Image classification data set "images" (lesliemayer/catalogImages on GitHub). Class labels (4): cloud, cloud version 1, no cloud, no cloud version 1.

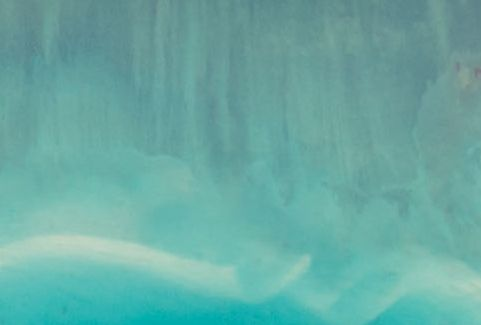
Label: no cloud version 1

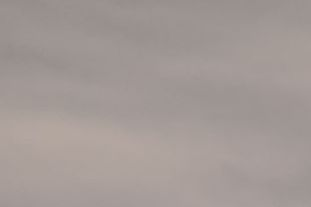
Label: cloud version 1

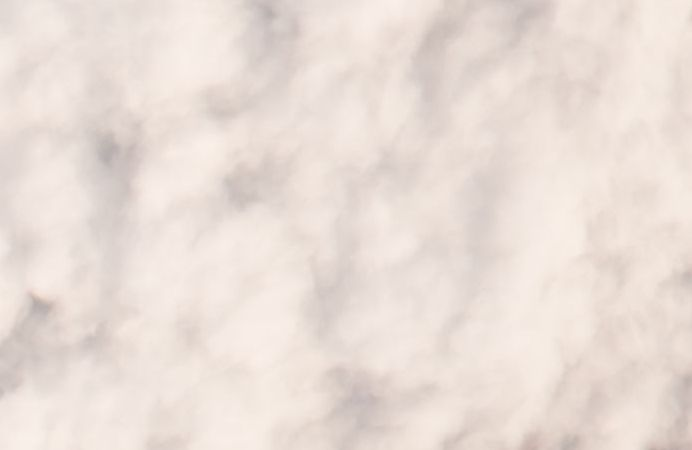
Label: cloud

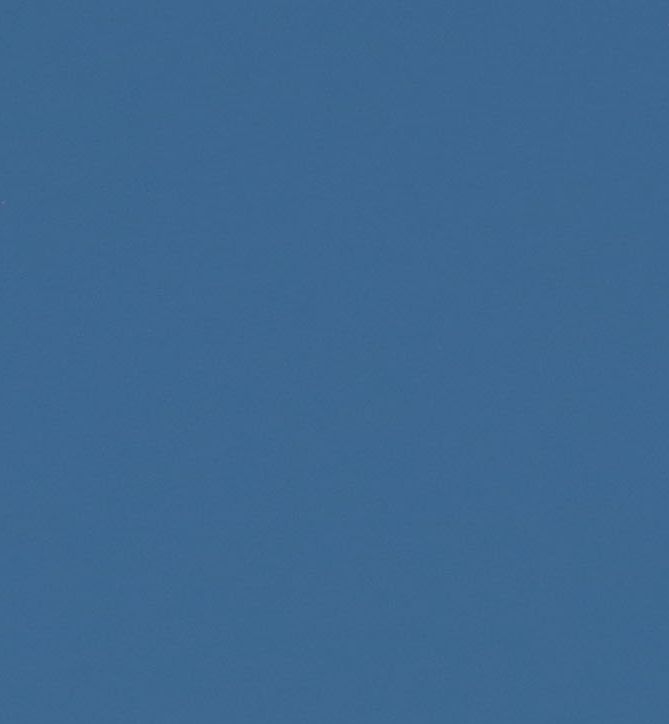
Label: no cloud

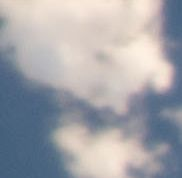
Label: cloud version 1

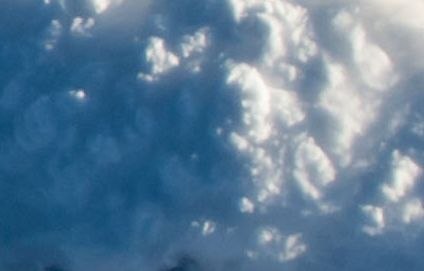
Label: cloud
